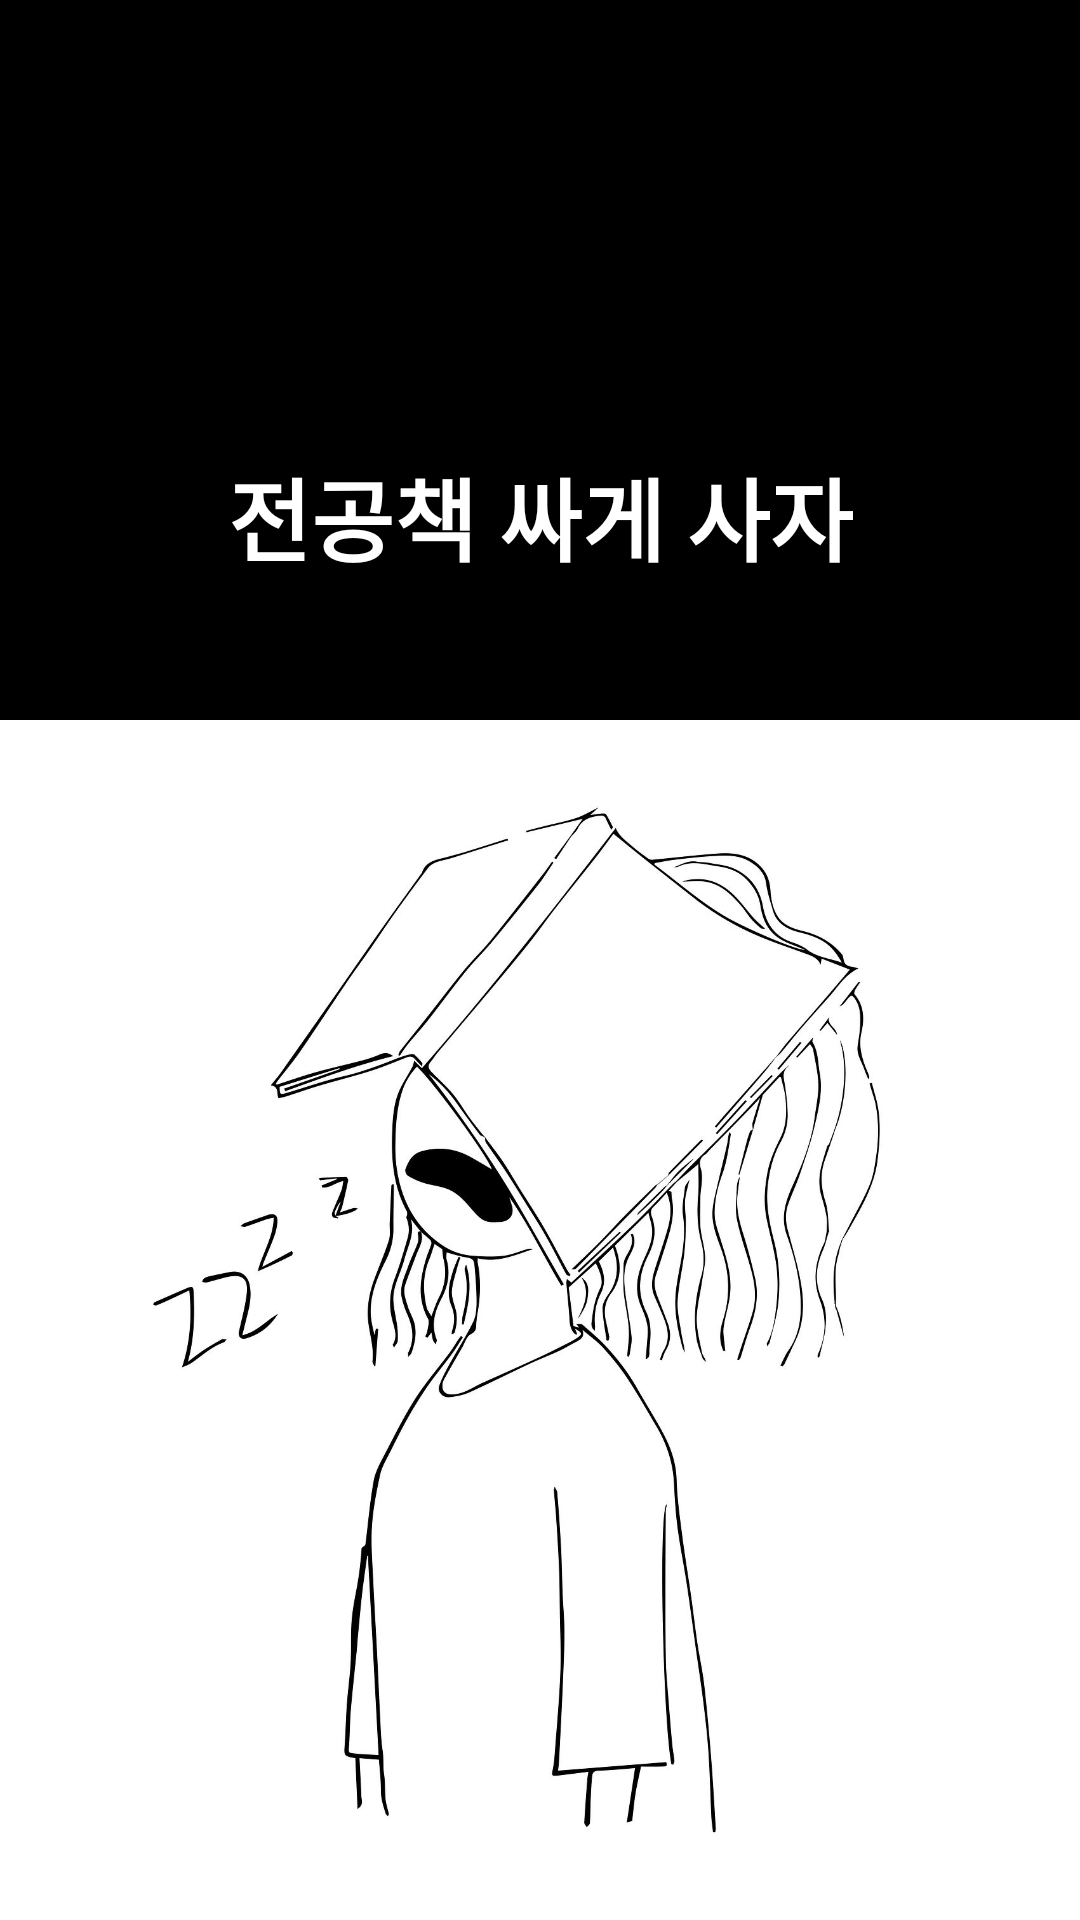

Here is an Android app screen rendered from its layout file. Give the layout XML and the strings, colors and styles it references.
<!-- AndroidManifest.xml: application theme Theme.TextBook -->
<!-- res/layout/activity_splash.xml -->
<?xml version="1.0" encoding="utf-8"?>
<androidx.constraintlayout.widget.ConstraintLayout xmlns:android="http://schemas.android.com/apk/res/android"
    xmlns:app="http://schemas.android.com/apk/res-auto"
    xmlns:tools="http://schemas.android.com/tools"
    android:layout_width="match_parent"
    android:layout_height="match_parent"
    android:background="@color/black"
    tools:context=".splashActivity">

    <LinearLayout
        android:id="@+id/linearLayout"
        android:layout_width="match_parent"
        android:layout_height="match_parent"
        android:orientation="vertical"
        tools:layout_editor_absoluteX="-51dp"
        tools:layout_editor_absoluteY="-164dp" />

    <TextView
        android:id="@+id/textView2"
        android:layout_width="wrap_content"
        android:layout_height="wrap_content"
        android:layout_marginTop="150dp"
        android:fontFamily="@font/maruburi"
        android:text="전공책 싸게 사자"
        android:textColor="@color/white"
        android:textSize="30dp"
        android:textStyle="bold"
        app:layout_constraintEnd_toEndOf="parent"
        app:layout_constraintStart_toStartOf="parent"
        app:layout_constraintTop_toTopOf="parent" />

    <ImageView
        android:layout_width="match_parent"
        android:layout_height="400dp"
        android:background="@drawable/bookgirl"
        app:layout_constraintBottom_toBottomOf="parent"
        app:layout_constraintEnd_toEndOf="parent"
        app:layout_constraintStart_toStartOf="parent" />

</androidx.constraintlayout.widget.ConstraintLayout>
<!-- resources referenced by this layout -->
<resources>
  <!-- drawable bookgirl: jpeg bitmap (drawable, 127700 bytes) -->
  <style name="Theme.TextBook" parent="Theme.MaterialComponents.DayNight.NoActionBar">
  
          <item name="android:windowFullscreen">true</item>
  
          
          <item name="colorPrimary">@color/purple_500</item>
          <item name="colorPrimaryVariant">@color/purple_700</item>
          <item name="colorOnPrimary">@color/white</item>
          
          <item name="colorSecondary">@color/teal_200</item>
          <item name="colorSecondaryVariant">@color/teal_700</item>
          <item name="colorOnSecondary">@color/black</item>
          
          <item name="android:statusBarColor" tools:targetApi="l">?attr/colorPrimaryVariant</item>
          
  
      </style>
  <!-- not gathered from this repository: default colours our renderer supplied (Android Studio template values) -->
  <color name="purple_500">#FF6200EE</color>
  <color name="purple_700">#FF3700B3</color>
  <color name="teal_200">#FF03DAC5</color>
  <color name="teal_700">#FF018786</color>
  <color name="black">#FF000000</color>
  <color name="white">#FFFFFFFF</color>
</resources>
